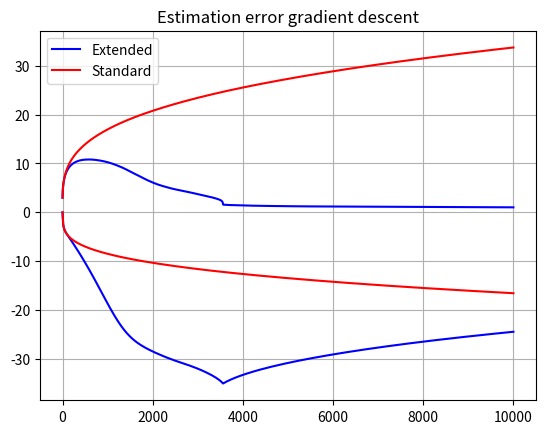
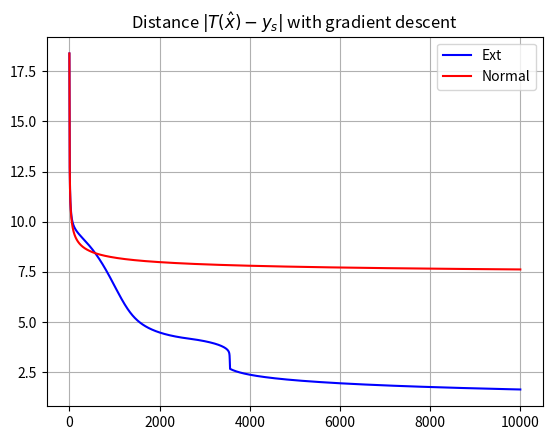
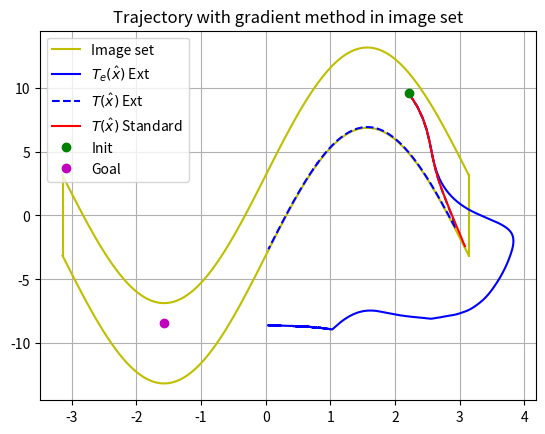
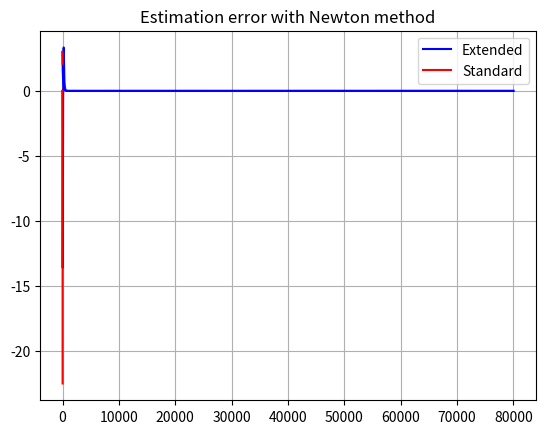
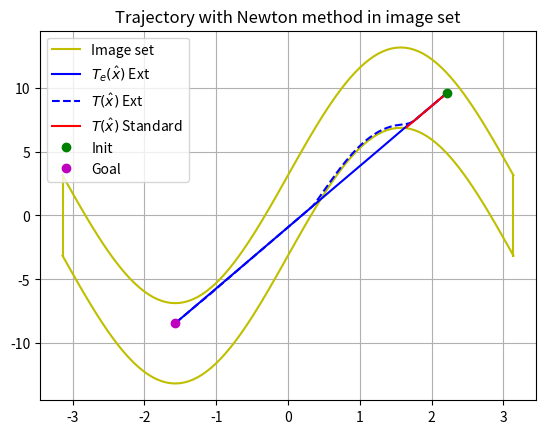
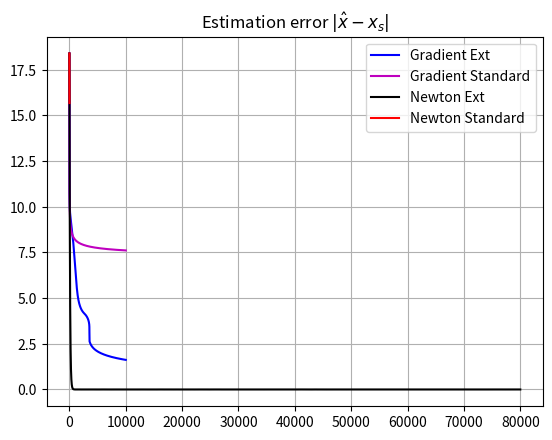

Write the Python code that produced these figures, in order.
#%%
import numpy as np
import matplotlib.pyplot as plt
plt.rcParams['pdf.fonttype'] = 42
plt.rcParams['ps.fonttype'] = 42
from scipy.integrate import solve_ivp

# In this code we use the gradient descent algorithm to solve numerically the problem
# ys = T(xs) knowing ys
# where T is a non convex mapping, diffeomorphism on R^2, not surjective

k=10 # k is a parameter on the diffeo. large k, implies strong "non" convexity
def T_function(x):
    "diffeo definition"
    T0 = 2*np.arctan(x[0])
    T1 = 2*np.arctan(x[1]) + k*np.sin(2*np.arctan(x[0]))
    T = np.array([T0, T1])
    return T

def Grad_function(x):
    "Gradient definition"
    J00 = 2/(1+x[0]**2)
    J01 = 0
    J10 = 2*k*np.cos(2*np.arctan(x[0]))/(1+x[0]**2)
    J11 = 2/(1+x[1]**2)
    J = np.array([[J00, J01],[J10,J11]])
    return J


#%%
################################ 
# Diffeomorphism image extension
################################
# T(R^2) = E1 \cap E2 where
# E1={ y=(y1,y2), |y1| < pi } and E2={y=(y1,y2), |y2-ksin(y1)| < pi }
# So we build Phi2 : E2 -> E1 and Phi1 : E1 -> R^2   knowing that Phi2 acts only
# on y2 and Phi1 only on y1. 
# And we consider Phi = Phi1 o Phi2 : E1 \cap E2 -> R^2
# Phi is a diffeomorphism from E1 \cap E2 to R^2

epsilon = 0.2
def Phi(y):
    "Diffeomorphism Phi : y in E_1 cap E_2"
    y1 = y[0]
    y2 = y[1]
    lim2 = y2-k*np.sin(y1)
    # Phi2
    if np.abs(lim2)<= np.pi*np.exp(-epsilon):
        y_Phi2 = y
    else:
        t2 = np.log(np.abs(lim2)/np.pi)   # between -epsilon and 0
        nu2 = (epsilon+t2)**2/t2  # between -\infty and 0
        y_Phi2 = np.array([y1,np.exp(-nu2)*lim2+k*np.sin(y1)])
    # Phi1
    if np.abs(y1)<= np.pi*np.exp(-epsilon):
        y_Phi21 = y_Phi2
    else:
        t1 = np.log(np.abs(y1)/np.pi)  # between -epsilon and 0
        nu1 = (epsilon+t1)**2/t1  # between -\infty and 0
        y_Phi21 = np.array([y1*np.exp(-nu1),y_Phi2[1]])
    return y_Phi21

def grad_Phi(y):
    "Jacobian of Phi : y in E_1 inter E_2"
    y1 = y[0]
    y2 = y[1]
    lim2 = y2-k*np.sin(y1)
    dlim2 = [-k*np.cos(y1),1]
    # Phi2
    if np.abs(lim2)<= np.pi*np.exp(-epsilon):
        #y_Phi2 = y
        jac2 = np.eye(2)
    else:
        t2 = np.log(np.abs(lim2)/np.pi)   # between -epsilon and 0
        dt2 = dlim2/lim2
        nu2 = (epsilon+t2)**2/t2  # between -\infty and 0
        dnu2 = 1-epsilon**2/t2**2 
        #y_Phi2 = np.array([y1,np.exp(-nu2)*lim2+k*np.sin(y1)])
        jac2 = np.array([[1,0],[np.exp(-nu2)*(-dnu2*dt2[0]*lim2+dlim2[0])+k*np.cos(y1),np.exp(-nu2)*(-dnu2*dt2[1]*lim2+dlim2[1])]])
    # Phi1
    if np.abs(y1)<= np.pi*np.exp(-epsilon):
        #y_Phi21 = y1
        jac1 = np.eye(2)
    else:
        t1 = np.log(np.abs(y1)/np.pi)  # between -epsilon and 0
        dt1 = 1/y1
        nu1 = (epsilon+t1)**2/t1  # between -\infty and 0
        dnu1 = 1-epsilon**2/t1**2 
        #y_Phi21 = np.array([y1*np.exp(-nu1),y_Phi2[1]])
        jac1 = np.array([[(1-dnu1*dt1*y1)*np.exp(-nu1),0],[0,1]])
    return jac1@jac2


def phi(ybar):
    "Inverse of Phi : ybar in R^2"
    if np.abs(ybar[0])<= np.pi*np.exp(-epsilon):
        ybar1 = ybar
    else:
        t1 = np.log(np.abs(ybar[0])/np.pi)  # between -epsilon and +\infty
        tau1 = epsilon**2/(2*epsilon+t1)  # between 0 and epsilon
        ybar1 = np.array([ybar[0]*np.exp(-(t1+tau1)),ybar[1]])
    lim2 = ybar1[1]-k*np.sin(ybar1[0])
    if np.abs(lim2)<= np.pi*np.exp(-epsilon):
        ybar2 = ybar1
    else:
        t2 = np.log(np.abs(lim2)/np.pi)  # between -epsilon and +\infty
        tau2 = epsilon**2/(2*epsilon+t2)  # between 0 and epsilon
        ybar2 = np.array([ybar1[0],lim2*np.exp(-(t2+tau2))+k*np.sin(ybar1[0])])
    return ybar2

def grad_phi(ybar):
    "Jacobian of phi, inverse of Phi : ybar in R^2"
    if np.abs(ybar[0])<= np.pi*np.exp(-epsilon):
        ybar1 = ybar
        jac1 = np.eye(2)
    else:
        t1 = np.log(np.abs(ybar[0])/np.pi)  # between -epsilon and +\infty
        dt1 = 1/ybar[0]
        tau1 = epsilon**2/(2*epsilon+t1)  # between 0 and epsilon
        dtau1 = -epsilon**2/(2*epsilon+t1)**2
        ybar1 = np.array([ybar[0]*np.exp(-(t1+tau1)),ybar[1]])
        jac1 = np.array([[np.exp(-(t1+tau1))*(1-(1+dtau1)*ybar[0]*dt1),0],[0,1]])
    lim2 = ybar1[1]-k*np.sin(ybar1[0])
    dlim2 = [-k*np.cos(ybar1[0]),1]
    if np.abs(lim2)<= np.pi*np.exp(-epsilon):
        #ybar2 = ybar1
        jac2 = np.eye(2)
    else:
        t2 = np.log(np.abs(lim2)/np.pi)  # between -epsilon and +\infty
        dt2 = dlim2/lim2
        tau2 = epsilon**2/(2*epsilon+t2)  # between 0 and epsilon
        dtau2 = -epsilon**2/(2*epsilon+t2)**2
        #ybar2 = np.array([ybar1[0],lim2*np.exp(-(t2+tau2))+k*np.sin(ybar1[0])])
        jac2 = np.array([[1,0],[(dlim2[0]-lim2*(1+dtau2)*dt2[0])*np.exp(-(t2+tau2))+k*np.cos(ybar1[0]),(dlim2[1]-lim2*(1+dtau2)*dt2[1])*np.exp(-(t2+tau2))]])
    return jac2@jac1




#%%
###########################
# Inversion algorithms
##########################

P = np.array([[1,0],[0,1]]) # to modify metric for gradient descent
def gradient_solver(t,x):
    return -np.transpose(Grad_function(x)).dot(P).dot(T_function(x) - ys)

def gradient_solver_ext(t,x):
    yhat = T_function(x)
    return -np.transpose(grad_Phi(yhat)@Grad_function(x))@(Phi(yhat) - ys)

def newton_solver(t,x):
    return -np.linalg.solve(Grad_function(x),T_function(x) - ys)

def newton_solver_ext(t,x):
    yhatbar = Phi(T_function(x))
    return -np.linalg.solve(Grad_function(x),grad_phi(yhatbar)@(yhatbar - ys))

#%%

T_Simu = 100   # increasing the time horizon enables to achieve convergence but longer simulation
dt = 0.01
t_eval = np.arange(0, T_Simu, dt)
x0 = np.array([2, 1])
#xs = np.array([1, 0])  # target which works with a standard gradient descent/newton
xs = np.array([-1, 1]) # target which requires diffeomorphism extension
ys = T_function(xs)
y0 = T_function(x0)

#%%
##############################
## Gradient algorithm
##################################

solG = solve_ivp(gradient_solver, [0, T_Simu], x0, t_eval=t_eval)
vect_pointG = np.transpose(solG.y)

solG_ext = solve_ivp(gradient_solver_ext, [0, T_Simu], x0, t_eval=t_eval)
vect_pointG_ext = np.transpose(solG_ext.y)

size = vect_pointG.shape
vect_TpointG = np.zeros(size)
for j in range(size[0]):
    vect_TpointG[j,:] = T_function(vect_pointG[j,:])

size_ext = vect_pointG_ext.shape
vect_TpointG_ext = np.zeros(size_ext)
vect_TextpointG_ext = np.zeros(size_ext)
for j in range(size_ext[0]):
    vect_TpointG_ext[j,:] = T_function(vect_pointG_ext[j,:])
    vect_TextpointG_ext[j,:] = Phi(T_function(vect_pointG_ext[j,:]))

fig = plt.figure()
plt.plot(vect_pointG_ext[:, 0]-xs[0],'b', label=r'Extended')
plt.plot(vect_pointG_ext[:, 1]-xs[1],'b')
plt.plot(vect_pointG[:, 0]-xs[0], 'r', label=r'Standard')
plt.plot(vect_pointG[:, 1]-xs[1], 'r')
plt.legend()
plt.grid()
plt.title('Estimation error gradient descent')

fig = plt.figure()
plt.plot(np.sqrt((vect_TextpointG_ext[:, 0]-ys[0])**2 + (vect_TextpointG_ext[:, 1]-ys[1])**2 ),'b',label='Ext')
plt.plot(np.sqrt((vect_TpointG[:, 0]-ys[0])**2 + (vect_TpointG[:, 1]-ys[1])**2 ),'r',label='Normal')
plt.title(r'Distance $|T(\hat{x})-y_s|$ with gradient descent')
plt.legend()
plt.grid()

# Drawing T(S)
# 4 curves are drawn. Each one corresponds to the image of an edge of the square (of size pi) by the diffeo :
# (x1,x2)  -> (x1,x2+k sin (x1))
Nb_point = 100
V1 = np.zeros((Nb_point+1, 2))
V2 = np.zeros((Nb_point+1, 2))
V3 = np.zeros((Nb_point+1, 2))
V4 = np.zeros((Nb_point+1, 2))
for i in range(0, Nb_point+1):
    V1[i, :] = np.array([np.pi,-np.pi + 2 * i / Nb_point * np.pi])
    V2[i, :] = np.array([-np.pi + 2 * i / Nb_point * np.pi,np.pi + k* np.sin(-np.pi + 2 * i / Nb_point * np.pi)])
    V3[i, :] = np.array([-np.pi,-np.pi + 2 * i / Nb_point * np.pi])
    V4[i, :] = np.array([-np.pi + 2 * i / Nb_point * np.pi,-np.pi + k*np.sin(-np.pi + 2 * i / Nb_point * np.pi)])


fig = plt.figure()
plt.plot(V1[:, 0], V1[:, 1], 'y',label='Image set')
plt.plot(V2[:, 0], V2[:, 1], 'y')
plt.plot(V3[:, 0], V3[:, 1], 'y')
plt.plot(V4[:, 0], V4[:, 1], 'y')
plt.plot(vect_TextpointG_ext[:, 0], vect_TextpointG_ext[:, 1],'b', label=r'$T_e(\hat{x})$ Ext')
plt.plot(vect_TpointG_ext[:, 0], vect_TpointG_ext[:, 1], 'b--', label=r'$T(\hat{x})$ Ext')
plt.plot(vect_TpointG[:, 0], vect_TpointG[:, 1], 'r', label=r'$T(\hat{x})$ Standard')
plt.plot(y0[0],y0[1],'go', label='Init')
plt.plot(ys[0],ys[1],'mo', label='Goal')
plt.legend()
plt.grid()
plt.title('Trajectory with gradient method in image set')


#%%
##############################
## Newton algorithm
##################################

T_Simu = 800
dt = 0.01
t_eval = np.arange(0, T_Simu, dt)

solN = solve_ivp(newton_solver, [0, T_Simu], x0, t_eval=t_eval)
vect_pointN = np.transpose(solN.y)

solN_ext = solve_ivp(newton_solver_ext, [0, T_Simu], x0, t_eval=t_eval)
vect_pointN_ext = np.transpose(solN_ext.y)

size = vect_pointN.shape
vect_TpointN = np.zeros(size)
for j in range(size[0]):
    vect_TpointN[j,:] = T_function(vect_pointN[j,:])

size_ext = vect_pointN_ext.shape
vect_TpointN_ext = np.zeros(size_ext)
vect_TextpointN_ext = np.zeros(size_ext)
for j in range(size_ext[0]):
    vect_TpointN_ext[j,:] = T_function(vect_pointN_ext[j,:])
    vect_TextpointN_ext[j,:] = Phi(T_function(vect_pointN_ext[j,:]))


fig = plt.figure()
plt.plot(vect_pointN_ext[:, 0]-xs[0],'b', label='Extended')
plt.plot(vect_pointN_ext[:, 1]-xs[1],'b')
plt.plot(vect_pointN[:, 0]-xs[0], 'r', label='Standard')
plt.plot(vect_pointN[:, 1]-xs[1],'r')
plt.grid()
plt.legend()
plt.title('Estimation error with Newton method')

fig = plt.figure()
plt.plot(V1[:, 0], V1[:, 1], 'y',label='Image set')
plt.plot(V2[:, 0], V2[:, 1], 'y')
plt.plot(V3[:, 0], V3[:, 1], 'y')
plt.plot(V4[:, 0], V4[:, 1], 'y')
plt.plot(vect_TextpointN_ext[:, 0], vect_TextpointN_ext[:, 1], 'b', label=r'$T_e(\hat{x})$ Ext')
plt.plot(vect_TpointN_ext[:, 0], vect_TpointN_ext[:, 1],'b--', label=r'$T(\hat{x})$ Ext')
plt.plot(vect_TpointN[:, 0], vect_TpointN[:, 1], 'r', label=r'$T(\hat{x})$ Standard')
plt.plot(y0[0],y0[1],'go', label='Init')
plt.plot(ys[0],ys[1],'mo', label='Goal')
plt.grid()
plt.legend()
plt.title('Trajectory with Newton method in image set')

#%%
# Global plots

fig = plt.figure()
plt.plot(np.sqrt((vect_TextpointG_ext[:, 0]-ys[0])**2 + (vect_TextpointG_ext[:, 1]-ys[1])**2 ),'b',label='Gradient Ext')
plt.plot(np.sqrt((vect_TpointG[:, 0]-ys[0])**2 + (vect_TpointG[:, 1]-ys[1])**2 ),'m',label='Gradient Standard')
plt.plot(np.sqrt((vect_TextpointN_ext[:, 0]-ys[0])**2 + (vect_TextpointN_ext[:, 1]-ys[1])**2 ),'k',label='Newton Ext')
plt.plot(np.sqrt((vect_TpointN[:, 0]-ys[0])**2 + (vect_TpointN[:, 1]-ys[1])**2 ),'r',label='Newton Standard')
plt.title(r'Estimation error $|\hat{x}-x_s|$')
plt.legend()
plt.grid()

plt.show()

# %%
